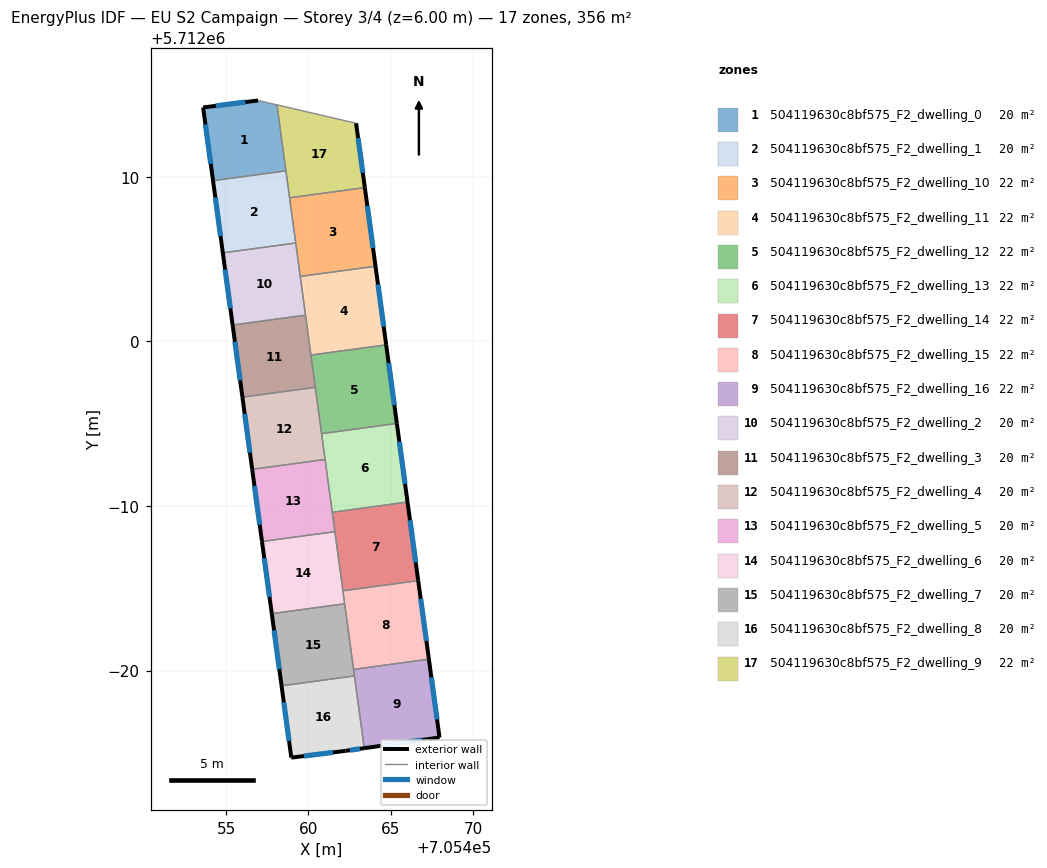
=== STOREY PLAN SPEC (per zone: floor XY polygon, exterior-wall plan segments, windows/doors) ===
zone 1: 504119630c8bf575_F2_dwelling_0  (19.8 m²)
  floor: (705458.09, 5712014.36) (705458.64, 5712010.36) (705454.21, 5712009.75) (705453.60, 5712014.21) (705456.94, 5712014.63)
  exterior wall: (705456.94, 5712014.63) – (705453.60, 5712014.21)  [3.4 m]
    window: (705456.17, 5712014.53) – (705454.38, 5712014.30)  [2.9 m²]
  exterior wall: (705453.60, 5712014.21) – (705454.21, 5712009.75)  [4.5 m]
    window: (705453.74, 5712013.18) – (705454.07, 5712010.79)  [3.9 m²]
  interior walls: 3
zone 2: 504119630c8bf575_F2_dwelling_1  (19.8 m²)
  floor: (705458.64, 5712010.36) (705459.23, 5712005.97) (705454.80, 5712005.37) (705454.21, 5712009.75)
  exterior wall: (705454.21, 5712009.75) – (705454.80, 5712005.37)  [4.4 m]
    window: (705454.35, 5712008.74) – (705454.66, 5712006.39)  [3.8 m²]
  interior walls: 4
zone 3: 504119630c8bf575_F2_dwelling_10  (22.2 m²)
  floor: (705463.43, 5712009.34) (705464.08, 5712004.56) (705459.51, 5712003.94) (705458.86, 5712008.72)
  exterior wall: (705464.08, 5712004.56) – (705463.43, 5712009.34)  [4.8 m]
    window: (705463.93, 5712005.67) – (705463.58, 5712008.23)  [4.2 m²]
  interior walls: 4
zone 4: 504119630c8bf575_F2_dwelling_11  (22.2 m²)
  floor: (705464.08, 5712004.56) (705464.72, 5711999.79) (705460.15, 5711999.17) (705459.51, 5712003.94)
  exterior wall: (705464.72, 5711999.79) – (705464.08, 5712004.56)  [4.8 m]
    window: (705464.58, 5712000.89) – (705464.23, 5712003.46)  [4.2 m²]
  interior walls: 4
zone 5: 504119630c8bf575_F2_dwelling_12  (22.2 m²)
  floor: (705464.72, 5711999.79) (705465.37, 5711995.01) (705460.80, 5711994.39) (705460.15, 5711999.17)
  exterior wall: (705465.37, 5711995.01) – (705464.72, 5711999.79)  [4.8 m]
    window: (705465.22, 5711996.12) – (705464.88, 5711998.68)  [4.2 m²]
  interior walls: 4
zone 6: 504119630c8bf575_F2_dwelling_13  (22.2 m²)
  floor: (705465.37, 5711995.01) (705466.02, 5711990.24) (705461.45, 5711989.62) (705460.80, 5711994.39)
  exterior wall: (705466.02, 5711990.24) – (705465.37, 5711995.01)  [4.8 m]
    window: (705465.87, 5711991.34) – (705465.52, 5711993.91)  [4.2 m²]
  interior walls: 4
zone 7: 504119630c8bf575_F2_dwelling_14  (22.2 m²)
  floor: (705466.02, 5711990.24) (705466.67, 5711985.46) (705462.10, 5711984.84) (705461.45, 5711989.62)
  exterior wall: (705466.67, 5711985.46) – (705466.02, 5711990.24)  [4.8 m]
    window: (705466.52, 5711986.57) – (705466.17, 5711989.13)  [4.2 m²]
  interior walls: 4
zone 8: 504119630c8bf575_F2_dwelling_15  (22.2 m²)
  floor: (705466.67, 5711985.46) (705467.32, 5711980.69) (705462.74, 5711980.07) (705462.10, 5711984.84)
  exterior wall: (705467.32, 5711980.69) – (705466.67, 5711985.46)  [4.8 m]
    window: (705467.17, 5711981.80) – (705466.82, 5711984.36)  [4.2 m²]
  interior walls: 4
zone 9: 504119630c8bf575_F2_dwelling_16  (22.2 m²)
  floor: (705467.32, 5711980.69) (705467.96, 5711975.93) (705463.39, 5711975.28) (705462.74, 5711980.07)
  exterior wall: (705467.96, 5711975.93) – (705467.32, 5711980.69)  [4.8 m]
    window: (705467.82, 5711977.04) – (705467.47, 5711979.59)  [4.2 m²]
  exterior wall: (705463.39, 5711975.28) – (705467.96, 5711975.93)  [4.6 m]
    window: (705464.45, 5711975.43) – (705466.91, 5711975.78)  [4.0 m²]
  interior walls: 3
zone 10: 504119630c8bf575_F2_dwelling_2  (19.8 m²)
  floor: (705459.23, 5712005.97) (705459.82, 5712001.59) (705455.40, 5712000.99) (705454.80, 5712005.37)
  exterior wall: (705454.80, 5712005.37) – (705455.40, 5712000.99)  [4.4 m]
    window: (705454.94, 5712004.36) – (705455.26, 5712002.00)  [3.8 m²]
  interior walls: 4
zone 11: 504119630c8bf575_F2_dwelling_3  (19.8 m²)
  floor: (705459.82, 5712001.59) (705460.42, 5711997.21) (705455.99, 5711996.61) (705455.40, 5712000.99)
  exterior wall: (705455.40, 5712000.99) – (705455.99, 5711996.61)  [4.4 m]
    window: (705455.53, 5711999.97) – (705455.85, 5711997.62)  [3.8 m²]
  interior walls: 4
zone 12: 504119630c8bf575_F2_dwelling_4  (19.8 m²)
  floor: (705460.42, 5711997.21) (705461.01, 5711992.82) (705456.59, 5711992.22) (705455.99, 5711996.61)
  exterior wall: (705455.99, 5711996.61) – (705456.59, 5711992.22)  [4.4 m]
    window: (705456.13, 5711995.59) – (705456.45, 5711993.24)  [3.8 m²]
  interior walls: 4
zone 13: 504119630c8bf575_F2_dwelling_5  (19.8 m²)
  floor: (705461.01, 5711992.82) (705461.61, 5711988.44) (705457.18, 5711987.84) (705456.59, 5711992.22)
  exterior wall: (705456.59, 5711992.22) – (705457.18, 5711987.84)  [4.4 m]
    window: (705456.72, 5711991.21) – (705457.04, 5711988.85)  [3.8 m²]
  interior walls: 4
zone 14: 504119630c8bf575_F2_dwelling_6  (19.8 m²)
  floor: (705461.61, 5711988.44) (705462.20, 5711984.06) (705457.78, 5711983.46) (705457.18, 5711987.84)
  exterior wall: (705457.18, 5711987.84) – (705457.78, 5711983.46)  [4.4 m]
    window: (705457.32, 5711986.82) – (705457.64, 5711984.47)  [3.8 m²]
  interior walls: 4
zone 15: 504119630c8bf575_F2_dwelling_7  (19.8 m²)
  floor: (705462.20, 5711984.06) (705462.80, 5711979.67) (705458.37, 5711979.07) (705457.78, 5711983.46)
  exterior wall: (705457.78, 5711983.46) – (705458.37, 5711979.07)  [4.4 m]
    window: (705457.91, 5711982.44) – (705458.23, 5711980.09)  [3.8 m²]
  interior walls: 4
zone 16: 504119630c8bf575_F2_dwelling_8  (19.8 m²)
  floor: (705462.80, 5711979.67) (705463.39, 5711975.28) (705462.26, 5711975.12) (705458.96, 5711974.71) (705458.37, 5711979.07)
  exterior wall: (705458.37, 5711979.07) – (705458.96, 5711974.71)  [4.4 m]
    window: (705458.51, 5711978.06) – (705458.82, 5711975.72)  [3.8 m²]
  exterior wall: (705462.26, 5711975.12) – (705463.39, 5711975.28)  [1.1 m]
    window: (705462.52, 5711975.16) – (705463.13, 5711975.25)  [1.0 m²]
  exterior wall: (705458.96, 5711974.71) – (705462.26, 5711975.12)  [3.3 m]
    window: (705459.73, 5711974.81) – (705461.50, 5711975.03)  [2.9 m²]
  interior walls: 2
zone 17: 504119630c8bf575_F2_dwelling_9  (22.2 m²)
  floor: (705462.90, 5712013.25) (705463.43, 5712009.34) (705458.86, 5712008.72) (705458.09, 5712014.36)
  exterior wall: (705463.43, 5712009.34) – (705462.90, 5712013.25)  [3.9 m]
    window: (705463.31, 5712010.24) – (705463.02, 5712012.34)  [3.4 m²]
  interior walls: 4

=== DERIVED (storey summary) ===
Building: EU S2 Campaign
Storey: 3 of 4  (floor level z = 6.00 m)
Storey gross floor area: 355.7 m²
Zones on this storey: 17
  - 504119630c8bf575_F2_dwelling_0: floor 19.8 m²; exterior wall 7.9 m (23.6 m²); 2 window(s) 6.8 m²; WWR 28.8%
  - 504119630c8bf575_F2_dwelling_1: floor 19.8 m²; exterior wall 4.4 m (13.3 m²); 1 window(s) 3.8 m²; WWR 28.8%
  - 504119630c8bf575_F2_dwelling_10: floor 22.2 m²; exterior wall 4.8 m (14.5 m²); 1 window(s) 4.2 m²; WWR 28.8%
  - 504119630c8bf575_F2_dwelling_11: floor 22.2 m²; exterior wall 4.8 m (14.5 m²); 1 window(s) 4.2 m²; WWR 28.8%
  - 504119630c8bf575_F2_dwelling_12: floor 22.2 m²; exterior wall 4.8 m (14.5 m²); 1 window(s) 4.2 m²; WWR 28.8%
  - 504119630c8bf575_F2_dwelling_13: floor 22.2 m²; exterior wall 4.8 m (14.5 m²); 1 window(s) 4.2 m²; WWR 28.8%
  - 504119630c8bf575_F2_dwelling_14: floor 22.2 m²; exterior wall 4.8 m (14.5 m²); 1 window(s) 4.2 m²; WWR 28.8%
  - 504119630c8bf575_F2_dwelling_15: floor 22.2 m²; exterior wall 4.8 m (14.4 m²); 1 window(s) 4.2 m²; WWR 28.8%
  - 504119630c8bf575_F2_dwelling_16: floor 22.2 m²; exterior wall 9.4 m (28.3 m²); 2 window(s) 8.2 m²; WWR 28.8%
  - 504119630c8bf575_F2_dwelling_2: floor 19.8 m²; exterior wall 4.4 m (13.3 m²); 1 window(s) 3.8 m²; WWR 28.8%
  - 504119630c8bf575_F2_dwelling_3: floor 19.8 m²; exterior wall 4.4 m (13.3 m²); 1 window(s) 3.8 m²; WWR 28.8%
  - 504119630c8bf575_F2_dwelling_4: floor 19.8 m²; exterior wall 4.4 m (13.3 m²); 1 window(s) 3.8 m²; WWR 28.8%
  - 504119630c8bf575_F2_dwelling_5: floor 19.8 m²; exterior wall 4.4 m (13.3 m²); 1 window(s) 3.8 m²; WWR 28.8%
  - 504119630c8bf575_F2_dwelling_6: floor 19.8 m²; exterior wall 4.4 m (13.3 m²); 1 window(s) 3.8 m²; WWR 28.8%
  - 504119630c8bf575_F2_dwelling_7: floor 19.8 m²; exterior wall 4.4 m (13.3 m²); 1 window(s) 3.8 m²; WWR 28.8%
  - 504119630c8bf575_F2_dwelling_8: floor 19.8 m²; exterior wall 8.9 m (26.6 m²); 3 window(s) 7.7 m²; WWR 28.8%
  - 504119630c8bf575_F2_dwelling_9: floor 22.2 m²; exterior wall 3.9 m (11.8 m²); 1 window(s) 3.4 m²; WWR 28.8%
Zone adjacency (shared interzone walls):
  - 504119630c8bf575_F2_dwelling_0 ↔ 504119630c8bf575_F2_dwelling_1
  - 504119630c8bf575_F2_dwelling_0 ↔ 504119630c8bf575_F2_dwelling_9
  - 504119630c8bf575_F2_dwelling_1 ↔ 504119630c8bf575_F2_dwelling_10
  - 504119630c8bf575_F2_dwelling_1 ↔ 504119630c8bf575_F2_dwelling_2
  - 504119630c8bf575_F2_dwelling_1 ↔ 504119630c8bf575_F2_dwelling_9
  - 504119630c8bf575_F2_dwelling_10 ↔ 504119630c8bf575_F2_dwelling_11
  - 504119630c8bf575_F2_dwelling_10 ↔ 504119630c8bf575_F2_dwelling_2
  - 504119630c8bf575_F2_dwelling_10 ↔ 504119630c8bf575_F2_dwelling_9
  - 504119630c8bf575_F2_dwelling_11 ↔ 504119630c8bf575_F2_dwelling_12
  - 504119630c8bf575_F2_dwelling_11 ↔ 504119630c8bf575_F2_dwelling_2
  - 504119630c8bf575_F2_dwelling_11 ↔ 504119630c8bf575_F2_dwelling_3
  - 504119630c8bf575_F2_dwelling_12 ↔ 504119630c8bf575_F2_dwelling_13
  - 504119630c8bf575_F2_dwelling_12 ↔ 504119630c8bf575_F2_dwelling_3
  - 504119630c8bf575_F2_dwelling_12 ↔ 504119630c8bf575_F2_dwelling_4
  - 504119630c8bf575_F2_dwelling_13 ↔ 504119630c8bf575_F2_dwelling_14
  - 504119630c8bf575_F2_dwelling_13 ↔ 504119630c8bf575_F2_dwelling_4
  - 504119630c8bf575_F2_dwelling_13 ↔ 504119630c8bf575_F2_dwelling_5
  - 504119630c8bf575_F2_dwelling_14 ↔ 504119630c8bf575_F2_dwelling_15
  - 504119630c8bf575_F2_dwelling_14 ↔ 504119630c8bf575_F2_dwelling_5
  - 504119630c8bf575_F2_dwelling_14 ↔ 504119630c8bf575_F2_dwelling_6
  - 504119630c8bf575_F2_dwelling_15 ↔ 504119630c8bf575_F2_dwelling_16
  - 504119630c8bf575_F2_dwelling_15 ↔ 504119630c8bf575_F2_dwelling_6
  - 504119630c8bf575_F2_dwelling_15 ↔ 504119630c8bf575_F2_dwelling_7
  - 504119630c8bf575_F2_dwelling_16 ↔ 504119630c8bf575_F2_dwelling_7
  - 504119630c8bf575_F2_dwelling_16 ↔ 504119630c8bf575_F2_dwelling_8
  - 504119630c8bf575_F2_dwelling_2 ↔ 504119630c8bf575_F2_dwelling_3
  - 504119630c8bf575_F2_dwelling_3 ↔ 504119630c8bf575_F2_dwelling_4
  - 504119630c8bf575_F2_dwelling_4 ↔ 504119630c8bf575_F2_dwelling_5
  - 504119630c8bf575_F2_dwelling_5 ↔ 504119630c8bf575_F2_dwelling_6
  - 504119630c8bf575_F2_dwelling_6 ↔ 504119630c8bf575_F2_dwelling_7
  - 504119630c8bf575_F2_dwelling_7 ↔ 504119630c8bf575_F2_dwelling_8